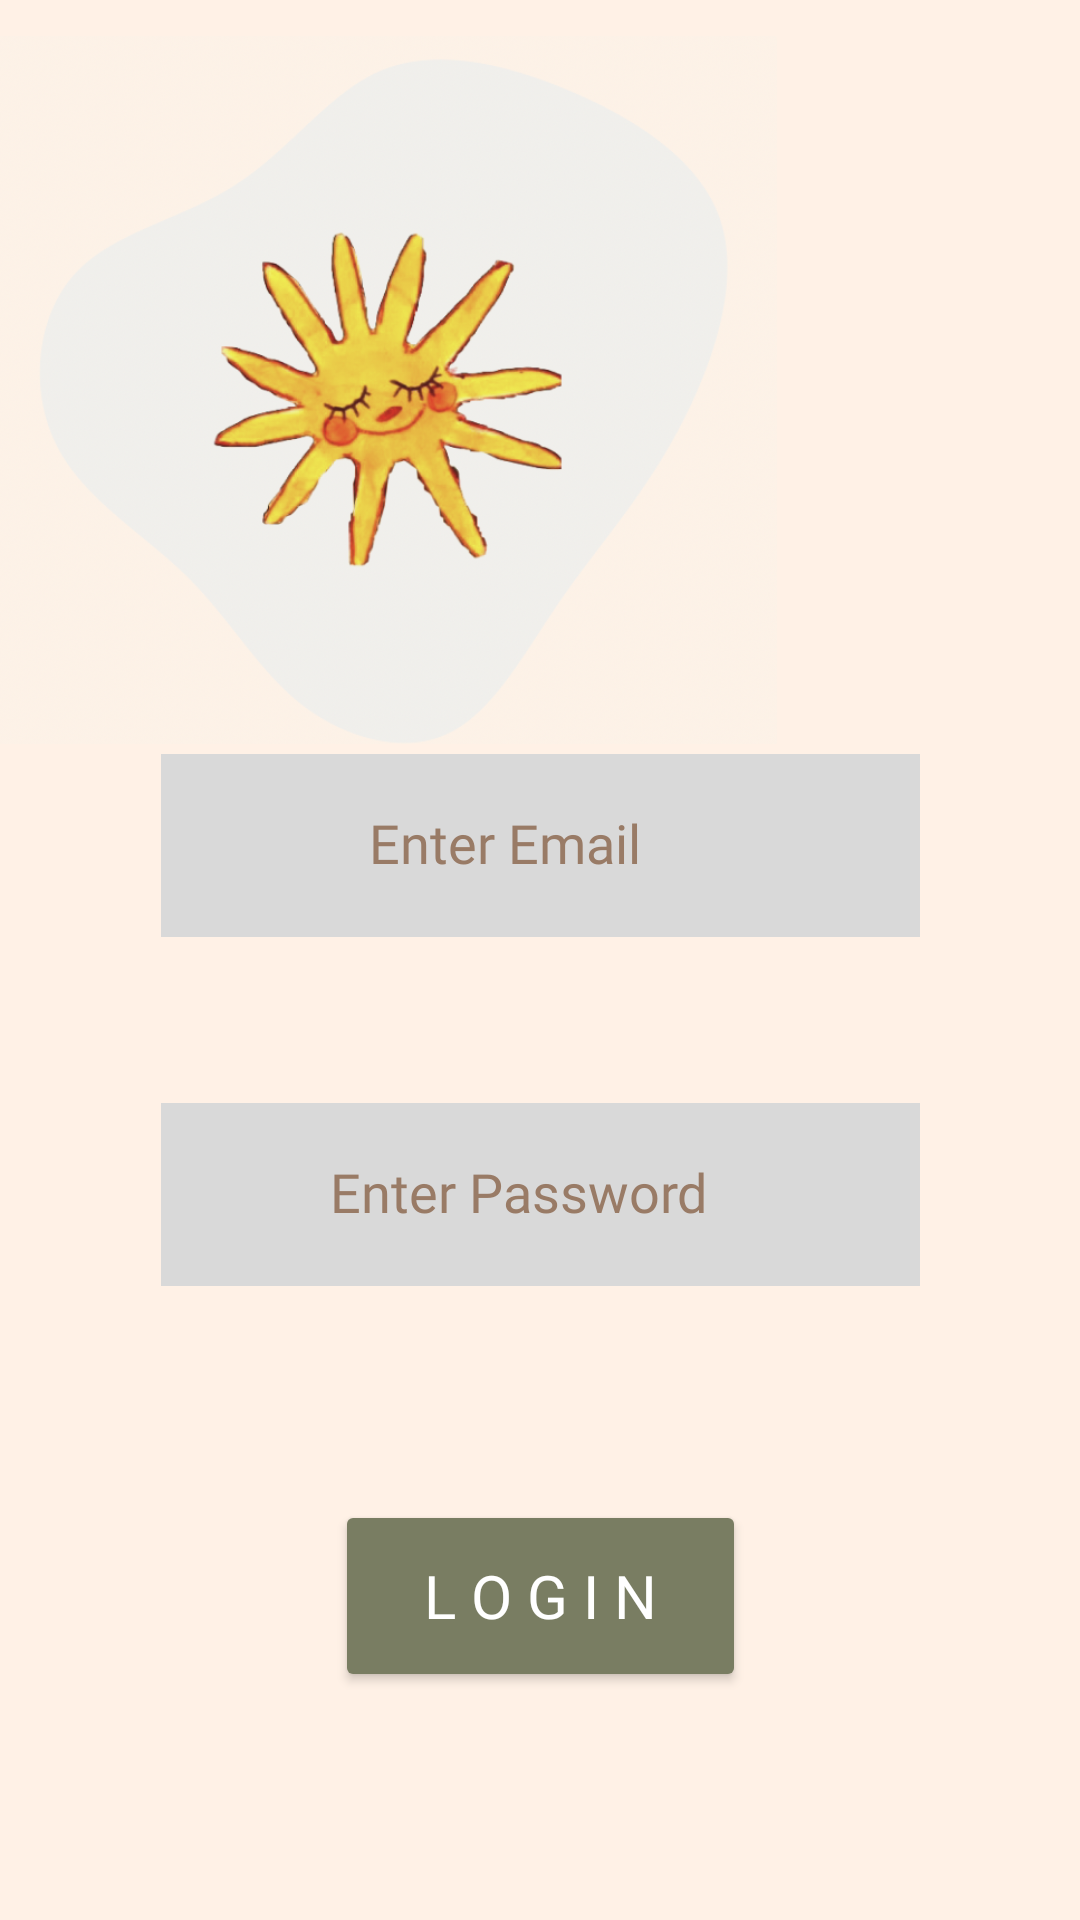

Android layout source for this screen:
<!-- AndroidManifest.xml: application theme Theme.Emotify -->
<!-- res/layout/activity_login.xml -->
<?xml version="1.0" encoding="utf-8"?>
<androidx.constraintlayout.widget.ConstraintLayout xmlns:android="http://schemas.android.com/apk/res/android"
    xmlns:app="http://schemas.android.com/apk/res-auto"
    xmlns:tools="http://schemas.android.com/tools"
    android:id="@+id/main"
    android:layout_width="match_parent"
    android:layout_height="match_parent"
    android:background="#FFF1E6"
    android:paddingTop="12dp"
    tools:context=".View.Login">

    <ImageView
        android:id="@+id/imageView2"
        android:layout_width="259dp"
        android:layout_height="236dp"
        android:scaleType="centerCrop"
        app:layout_constraintBottom_toBottomOf="parent"
        app:layout_constraintEnd_toEndOf="parent"
        app:layout_constraintHorizontal_bias="0.0"
        app:layout_constraintStart_toStartOf="parent"
        app:layout_constraintTop_toTopOf="parent"
        app:layout_constraintVertical_bias="0.0"
        app:srcCompat="@drawable/emotifylogo" />

    <EditText
        android:id="@+id/editTextTextEmailAddress"
        android:layout_width="253dp"
        android:layout_height="61dp"
        android:background="@color/lightblue"
        android:ems="10"
        android:fontFamily="@font/kaisei_tokumin_medium"
        android:hint="                Enter Email"
        android:includeFontPadding="false"
        android:inputType="textEmailAddress"
        android:textColorHint="@color/lightbrowwn"
        app:layout_constraintBottom_toBottomOf="parent"
        app:layout_constraintEnd_toEndOf="parent"
        app:layout_constraintStart_toStartOf="parent"
        app:layout_constraintTop_toTopOf="parent"
        app:layout_constraintVertical_bias="0.422" />

    <EditText
        android:id="@+id/editTextTextPassword"
        android:layout_width="253dp"
        android:layout_height="61dp"
        android:background="@color/lightblue"
        android:ems="10"
        android:fontFamily="@font/kaisei_tokumin_medium"
        android:hint="             Enter Password"
        android:includeFontPadding="false"
        android:inputType="textPassword"
        android:textColorHint="@color/lightbrowwn"
        app:layout_constraintBottom_toBottomOf="parent"
        app:layout_constraintEnd_toEndOf="parent"
        app:layout_constraintStart_toStartOf="parent"
        app:layout_constraintTop_toTopOf="parent"
        app:layout_constraintVertical_bias="0.627" />

    <Button
        android:id="@+id/button"
        android:layout_width="137dp"
        android:layout_height="64dp"
        android:backgroundTint="@color/army"
        android:fontFamily="@font/kaisei_tokumin_medium"
        android:text="L o g i n"
        android:textColor="@color/white"
        android:textSize="20sp"
        app:layout_constraintBottom_toBottomOf="parent"
        app:layout_constraintEnd_toEndOf="parent"
        app:layout_constraintStart_toStartOf="parent"
        app:layout_constraintTop_toTopOf="parent"
        app:layout_constraintVertical_bias="0.865" />

</androidx.constraintlayout.widget.ConstraintLayout>
<!-- resources referenced by this layout -->
<resources>
  <color name="army">#797D62</color>
  <color name="lightblue">#D9D9D9</color>
  <color name="lightbrowwn">#997B66</color>
  <color name="white">#FFFFFFFF</color>
  <!-- drawable emotifylogo: png bitmap (drawable, 228464 bytes) -->
  <style name="Theme.Emotify" parent="Base.Theme.Emotify" />
  <style name="Base.Theme.Emotify" parent="Theme.Material3.DayNight.NoActionBar">
          
          
      </style>
</resources>
